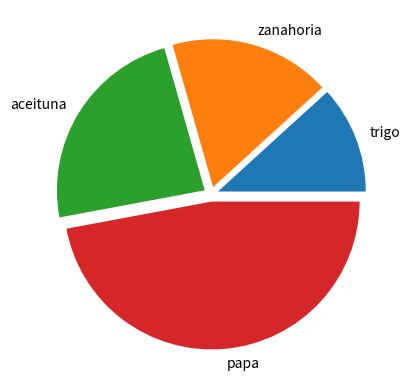

This figure's Python source:
import numpy as np
import matplotlib.pyplot as plt

datos = np.array([10, 20, 40, 15])
alimentos = np.array(["trigo", "aceituna", "papa", "zanahoria"])

# 1. Obtener los índices que ordenarían los datos de menor a mayor
indices_ordenados = np.argsort(datos)

# 2. Reordenar ambos arrays usando esos índices
datos_ordenados = datos[indices_ordenados]
alimentos_ordenados = alimentos[indices_ordenados]


plt.pie(datos_ordenados, labels=alimentos_ordenados, explode= [0.05]*len(datos))

plt.show()
